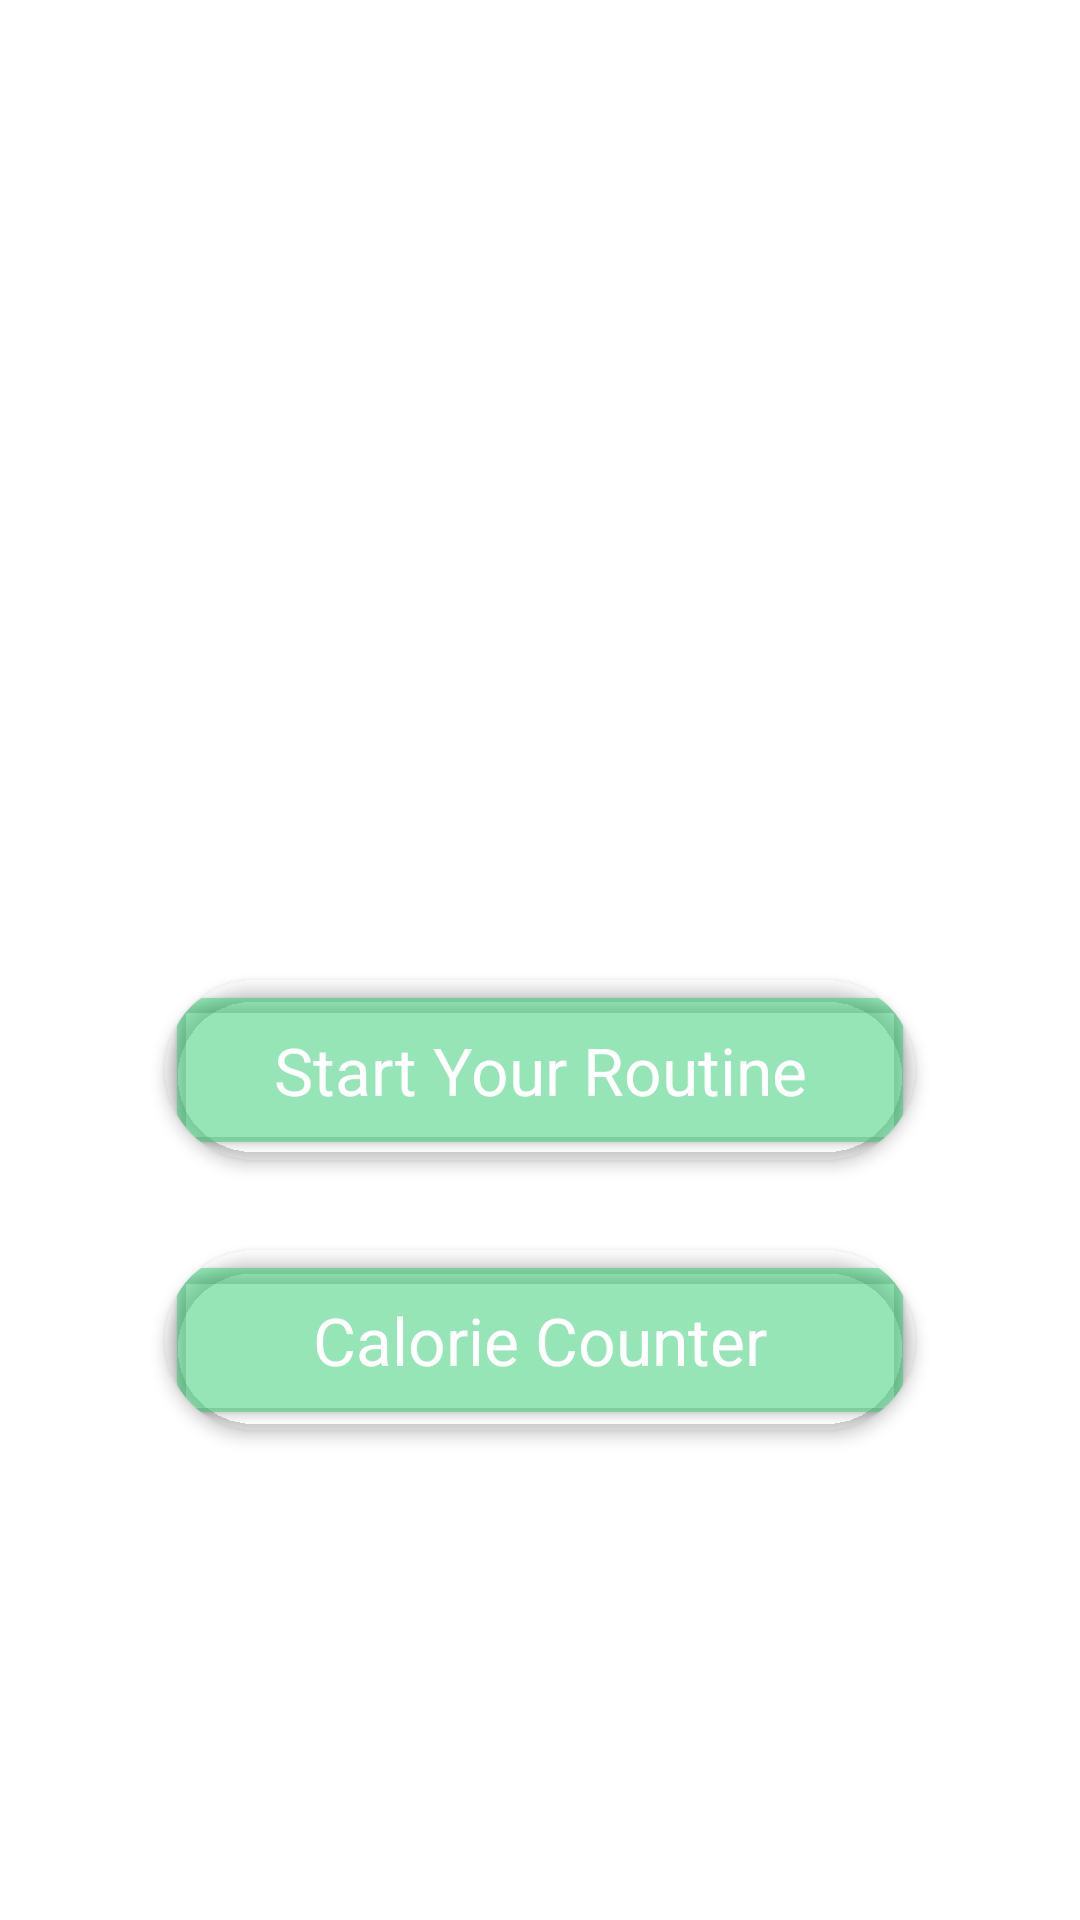

This screen was rendered from an Android layout file. Write that file and the resources it references.
<!-- AndroidManifest.xml: application theme Theme.WorkoutManger -->
<!-- res/layout/activity_main.xml -->
<?xml version="1.0" encoding="utf-8"?>
<androidx.constraintlayout.widget.ConstraintLayout xmlns:android="http://schemas.android.com/apk/res/android"
    xmlns:app="http://schemas.android.com/apk/res-auto"
    android:id="@+id/root_layout"
    android:layout_width="match_parent"
    android:layout_height="match_parent"
    android:background="@drawable/gradient_anim">

    <TextView
        android:id="@+id/tvWelcome"
        android:layout_width="wrap_content"
        android:layout_height="wrap_content"
        android:layout_marginTop="230dp"
        android:text="Welcome!!"
        android:textStyle="bold"
        android:textSize="35dp"
        android:textAppearance="@style/TextAppearance.AppCompat.Headline"
        android:textColor="@color/white"
        app:layout_constraintEnd_toEndOf="parent"
        app:layout_constraintStart_toStartOf="parent"
        app:layout_constraintTop_toTopOf="parent" />


    <androidx.cardview.widget.CardView
        android:id="@+id/cv1"
        android:layout_width="wrap_content"
        android:layout_height="wrap_content"
        android:layout_marginTop="50dp"
        android:shape="ring"
        app:cardCornerRadius="30dp"
        app:cardElevation="3dp"
        android:backgroundTint="#0000ffff"
        app:layout_constraintEnd_toEndOf="parent"
        app:layout_constraintStart_toStartOf="parent"
        app:layout_constraintTop_toBottomOf="@+id/tvWelcome">

        <Button
            android:id="@+id/exButton"
            app:cornerRadius="30dp"
            android:backgroundTint="#802ECC71"
            android:layout_width="250dp"
            android:layout_height="60dp"
            android:text="Start Your Routine"
            android:textAppearance="@style/TextAppearance.AppCompat.Large"
            android:textColor="@android:color/white"
            app:layout_constraintEnd_toEndOf="parent"
            app:layout_constraintStart_toStartOf="parent"
            app:layout_constraintTop_toBottomOf="@+id/tvWelcome" />
    </androidx.cardview.widget.CardView>

    <androidx.cardview.widget.CardView
        android:layout_width="wrap_content"
        android:layout_height="wrap_content"
        android:layout_weight="1"
        android:layout_marginTop="30dp"
        android:shape="ring"
        app:cardCornerRadius="30dp"
        app:cardElevation="3dp"
        android:backgroundTint="#0000ffff"
        app:layout_constraintEnd_toEndOf="parent"
        app:layout_constraintStart_toStartOf="parent"
        app:layout_constraintTop_toBottomOf="@+id/cv1">

        <Button
            android:id="@+id/calButton"
            android:layout_width="250dp"
            android:layout_height="60dp"
            android:backgroundTint="#802ECC71"
            android:text="Calorie Counter"
            android:textAppearance="@style/TextAppearance.AppCompat.Large"
            android:textColor="@android:color/white"
            app:cornerRadius="30in"
            app:layout_constraintEnd_toEndOf="parent"
            app:layout_constraintStart_toStartOf="parent"
            />
    </androidx.cardview.widget.CardView>

</androidx.constraintlayout.widget.ConstraintLayout>
<!-- resources referenced by this layout -->
<resources>
  <color name="white">#FFFFFFFF</color>
  <style name="Theme.WorkoutManger" parent="Theme.MaterialComponents.DayNight.DarkActionBar">
          
          <item name="colorPrimary">@color/purple_500</item>
          <item name="colorPrimaryVariant">@color/purple_700</item>
          <item name="colorOnPrimary">@color/white</item>
          
          <item name="colorSecondary">@color/teal_200</item>
          <item name="colorSecondaryVariant">@color/teal_700</item>
          <item name="colorOnSecondary">@color/black</item>
          
          <item name="android:statusBarColor" tools:targetApi="l">?attr/colorPrimaryVariant</item>
          
      </style>
  <color name="purple_500">#FF6200EE</color>
  <color name="purple_700">#FF3700B3</color>
  <color name="teal_200">#FF03DAC5</color>
  <color name="teal_700">#FF018786</color>
  <color name="black">#FF000000</color>
</resources>
